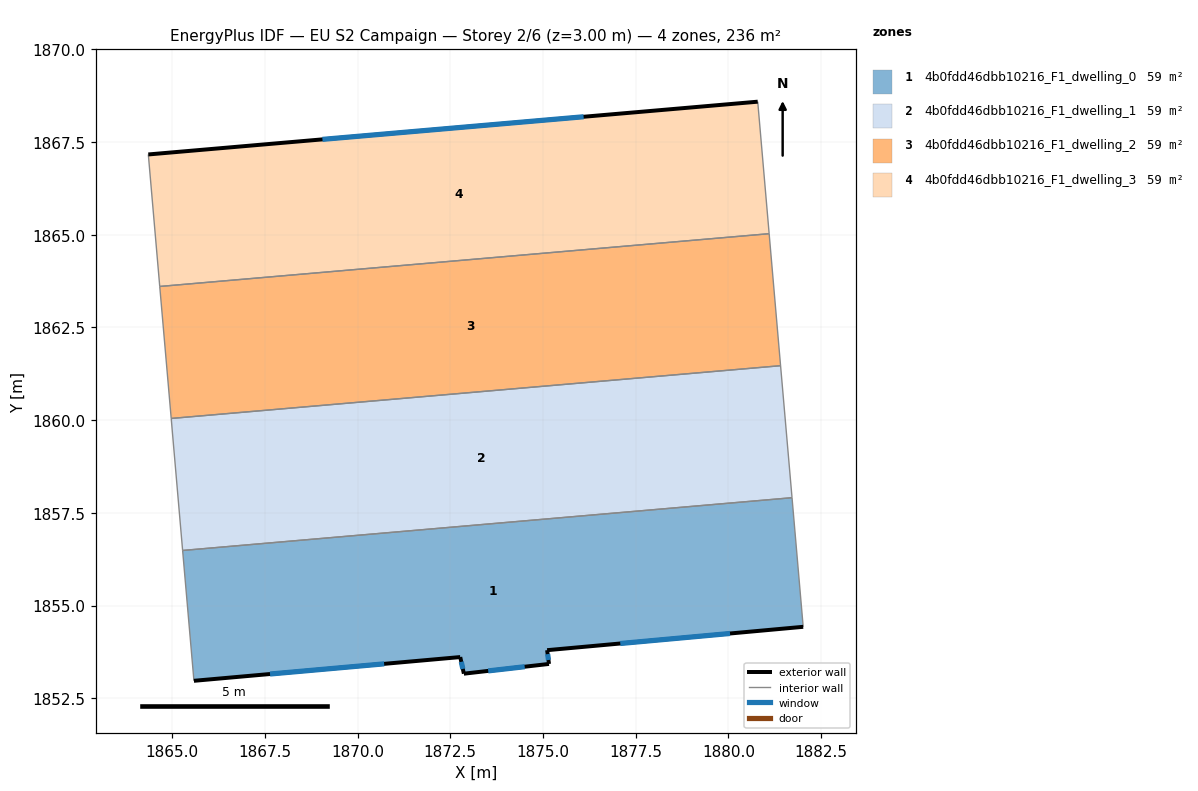
=== STOREY PLAN SPEC (per zone: floor XY polygon, exterior-wall plan segments, windows/doors) ===
zone 1: 4b0fdd46dbb10216_F1_dwelling_0  (59.0 m²)
  floor: (1881.72, 1857.91) (1882.02, 1854.43) (1875.11, 1853.80) (1875.16, 1853.42) (1872.87, 1853.16) (1872.77, 1853.61) (1865.59, 1852.97) (1865.28, 1856.49)
  exterior wall: (1872.77, 1853.61) – (1872.87, 1853.16)  [0.5 m]
    window: (1872.80, 1853.48) – (1872.84, 1853.29)  [0.3 m²]
  exterior wall: (1865.59, 1852.97) – (1872.77, 1853.61)  [7.2 m]
    window: (1867.64, 1853.15) – (1870.72, 1853.43)  [4.0 m²]
  exterior wall: (1875.11, 1853.80) – (1882.02, 1854.43)  [6.9 m]
    window: (1877.09, 1853.98) – (1880.05, 1854.25)  [3.8 m²]
  exterior wall: (1875.16, 1853.42) – (1875.11, 1853.80)  [0.4 m]
    window: (1875.15, 1853.53) – (1875.13, 1853.69)  [0.2 m²]
  exterior wall: (1872.87, 1853.16) – (1875.16, 1853.42)  [2.3 m]
    window: (1873.52, 1853.24) – (1874.51, 1853.35)  [1.3 m²]
  interior walls: 3
zone 2: 4b0fdd46dbb10216_F1_dwelling_1  (58.9 m²)
  floor: (1881.41, 1861.47) (1881.72, 1857.91) (1865.28, 1856.49) (1864.97, 1860.04)
  interior walls: 4
zone 3: 4b0fdd46dbb10216_F1_dwelling_2  (58.9 m²)
  floor: (1881.10, 1865.03) (1881.41, 1861.47) (1864.97, 1860.04) (1864.67, 1863.61)
  interior walls: 4
zone 4: 4b0fdd46dbb10216_F1_dwelling_3  (58.9 m²)
  floor: (1880.79, 1868.59) (1881.10, 1865.03) (1864.67, 1863.61) (1864.36, 1867.17)
  exterior wall: (1880.79, 1868.59) – (1864.36, 1867.17)  [16.5 m]
    window: (1876.10, 1868.18) – (1869.05, 1867.57)  [9.1 m²]
  interior walls: 3

=== DERIVED (storey summary) ===
Building: EU S2 Campaign
Storey: 2 of 6  (floor level z = 3.00 m)
Storey gross floor area: 235.8 m²
Zones on this storey: 4
  - 4b0fdd46dbb10216_F1_dwelling_0: floor 59.0 m²; exterior wall 17.3 m (51.9 m²); 5 window(s) 9.5 m²; WWR 18.4%
  - 4b0fdd46dbb10216_F1_dwelling_1: floor 58.9 m²
  - 4b0fdd46dbb10216_F1_dwelling_2: floor 58.9 m²
  - 4b0fdd46dbb10216_F1_dwelling_3: floor 58.9 m²; exterior wall 16.5 m (49.5 m²); 1 window(s) 9.1 m²; WWR 18.4%
Zone adjacency (shared interzone walls):
  - 4b0fdd46dbb10216_F1_dwelling_0 ↔ 4b0fdd46dbb10216_F1_dwelling_1
  - 4b0fdd46dbb10216_F1_dwelling_1 ↔ 4b0fdd46dbb10216_F1_dwelling_2
  - 4b0fdd46dbb10216_F1_dwelling_2 ↔ 4b0fdd46dbb10216_F1_dwelling_3